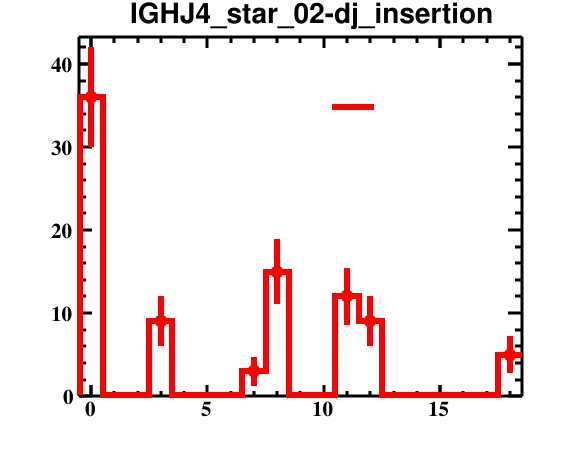

The file beside this chart, header and first rows:
bin_low_edge, contents, binerror, xtitle, binlabel
-1.5, 0.0, 0.0, , 
-0.5, 36.0, 6.0, , 
0.5, 0.0, 0.0, , 
1.5, 0.0, 0.0, , 
2.5, 9.0, 3.0, , 
3.5, 0.0, 0.0, , 
4.5, 0.0, 0.0, , 
5.5, 0.0, 0.0, , 
6.5, 3.0, 1.732, , 
7.5, 15.0, 3.873, , 
8.5, 0.0, 0.0, , 
9.5, 0.0, 0.0, , 
10.5, 12.0, 3.464, , 
11.5, 9.0, 3.0, , 
12.5, 0.0, 0.0, , 
13.5, 0.0, 0.0, , 
14.5, 0.0, 0.0, , 
15.5, 0.0, 0.0, , 
16.5, 0.0, 0.0, , 
17.5, 5.0, 2.236, , 
18.5, 0.0, 0.0, , 
